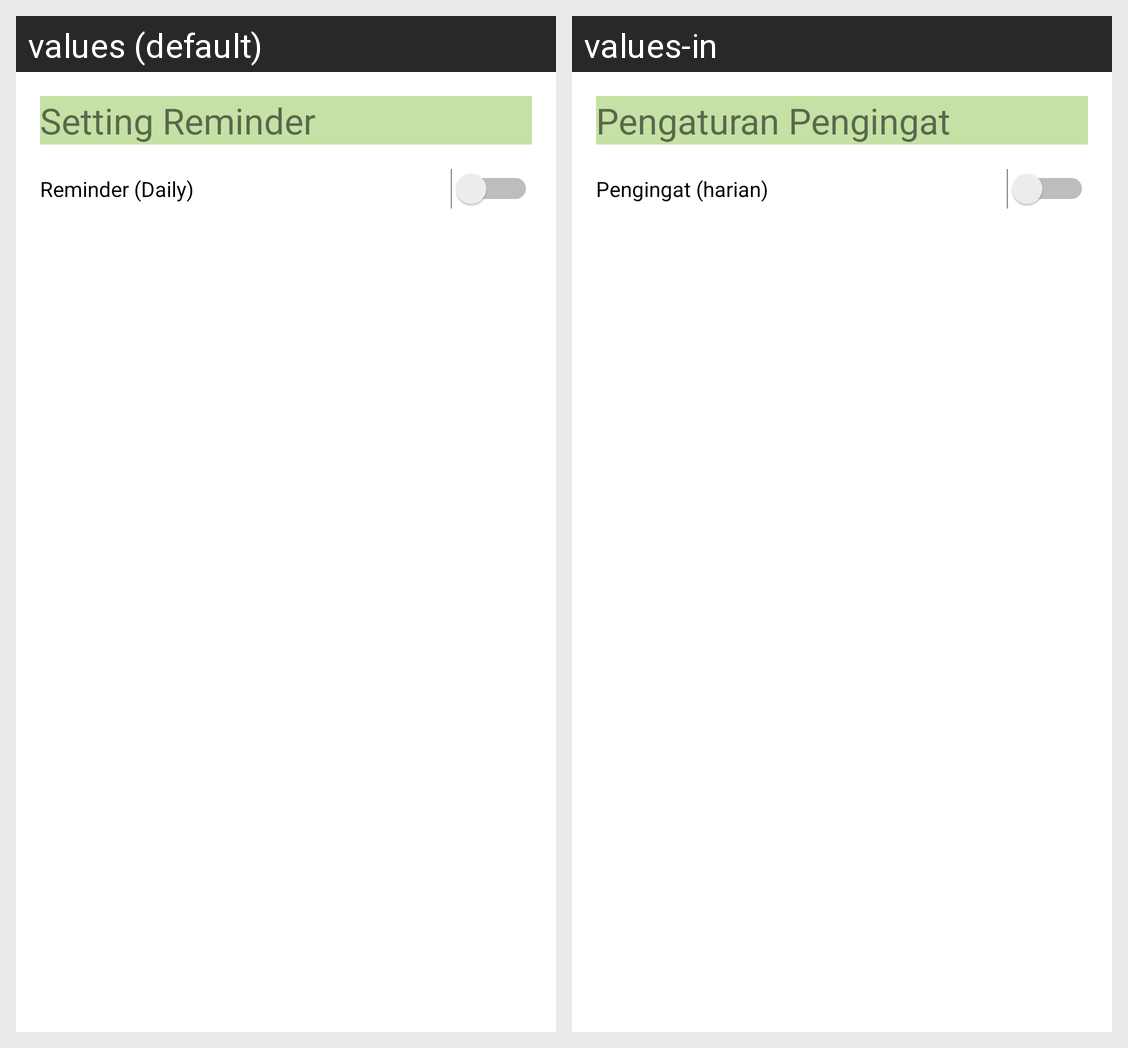

For this localized Android screen grid, give each drawn string resource with its value in every locale shown.
Android screen res/layout/activity_notif_setting.xml rendered under 2 locales, left to right: values (default), values-in. Device: Nexus 5 (rendered at 1080×1920; each locale shown at half size, 540×960, under a caption strip naming it); theme Theme.Submission3.
Strings drawn on this screen, with the default value and each locale's value (text and hints the layout hard-codes, and strings that could not be matched under every locale, appear in the picture but are not listed):

setting_reminder
  values: Setting Reminder
  values-in: Pengaturan Pengingat

reminder_daily
  values: Reminder (Daily)
  values-in: Pengingat (harian)
